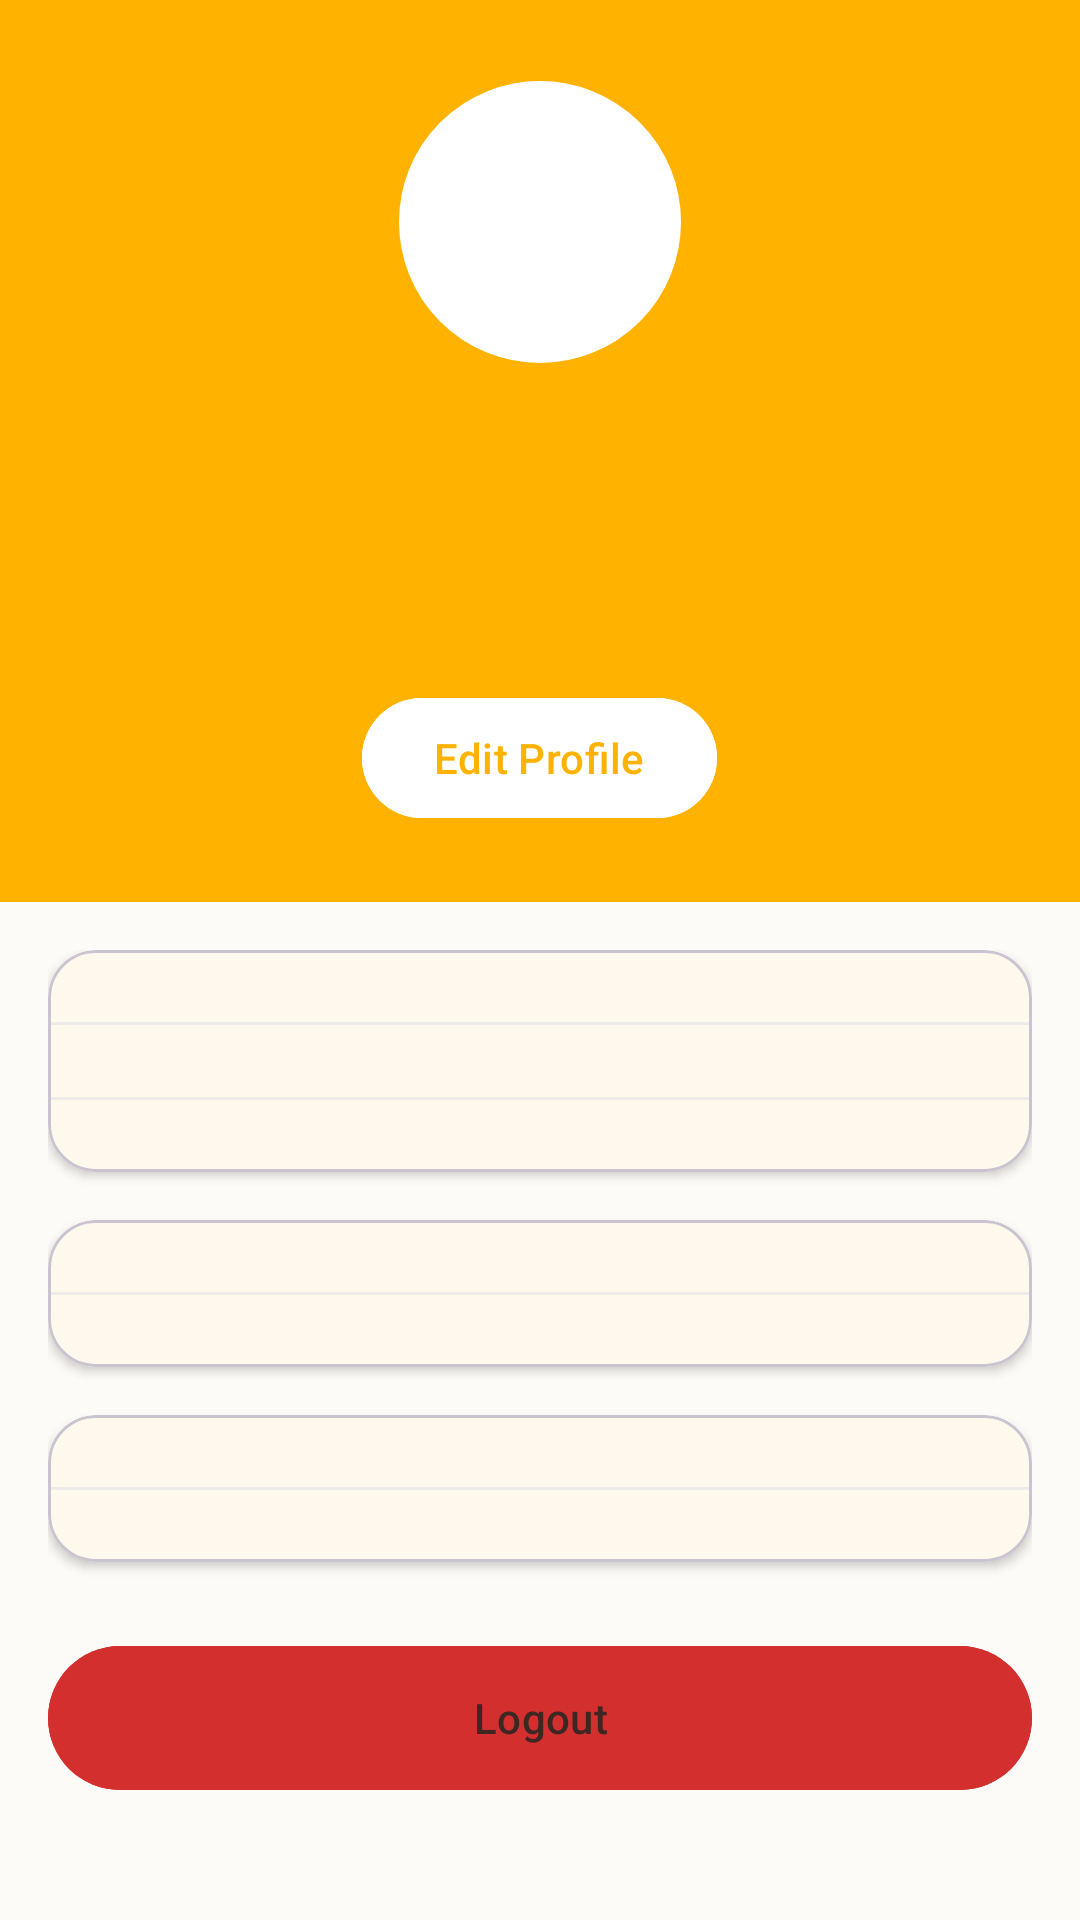

Reconstruct the res/layout file that produces this screen, plus the resources it refers to.
<!-- AndroidManifest.xml: application theme Theme.FoodDay -->
<!-- res/layout/fragment_profile.xml -->
<?xml version="1.0" encoding="utf-8"?>
<androidx.core.widget.NestedScrollView xmlns:android="http://schemas.android.com/apk/res/android"
    xmlns:app="http://schemas.android.com/apk/res-auto"
    android:layout_width="match_parent"
    android:layout_height="match_parent"
    android:background="@color/background">

    <LinearLayout
        android:layout_width="match_parent"
        android:layout_height="wrap_content"
        android:orientation="vertical"
        android:paddingBottom="24dp">

        
        <LinearLayout
            android:layout_width="match_parent"
            android:layout_height="wrap_content"
            android:background="@color/primary"
            android:gravity="center_horizontal"
            android:orientation="vertical"
            android:padding="24dp">

            <ImageView
                android:id="@+id/ivProfileImage"
                android:layout_width="100dp"
                android:layout_height="100dp"
                android:background="@drawable/bg_profile_image"
                android:src="@drawable/ic_profile" />

            <TextView
                android:id="@+id/tvUserName"
                android:layout_width="wrap_content"
                android:layout_height="wrap_content"
                android:layout_marginTop="16dp"
                android:textAppearance="@style/TextAppearance.FoodDay.TitleLarge"
                android:textColor="@color/text_on_primary"
                android:textStyle="bold" />

            <TextView
                android:id="@+id/tvUserEmail"
                android:layout_width="wrap_content"
                android:layout_height="wrap_content"
                android:layout_marginTop="4dp"
                android:textAppearance="@style/TextAppearance.FoodDay.BodyMedium"
                android:textColor="@color/text_on_primary" />

            <TextView
                android:id="@+id/tvUserPhone"
                android:layout_width="wrap_content"
                android:layout_height="wrap_content"
                android:layout_marginTop="4dp"
                android:textAppearance="@style/TextAppearance.FoodDay.BodySmall"
                android:textColor="@color/text_on_primary" />

            <com.google.android.material.button.MaterialButton
                android:id="@+id/btnEditProfile"
                android:layout_width="wrap_content"
                android:layout_height="wrap_content"
                android:layout_marginTop="16dp"
                android:backgroundTint="@color/surface"
                android:text="@string/edit_profile"
                android:textColor="@color/primary" />

        </LinearLayout>

        
        <LinearLayout
            android:layout_width="match_parent"
            android:layout_height="wrap_content"
            android:layout_marginTop="16dp"
            android:orientation="vertical"
            android:paddingHorizontal="16dp">

            <com.google.android.material.card.MaterialCardView
                android:layout_width="match_parent"
                android:layout_height="wrap_content"
                app:cardBackgroundColor="@color/surface"
                app:cardCornerRadius="16dp"
                app:cardElevation="2dp">

                <LinearLayout
                    android:layout_width="match_parent"
                    android:layout_height="wrap_content"
                    android:orientation="vertical">

                    <include
                        android:id="@+id/menuMyAddresses"
                        layout="@layout/item_profile_menu"
                        android:layout_width="match_parent"
                        android:layout_height="wrap_content" />

                    <View
                        android:layout_width="match_parent"
                        android:layout_height="1dp"
                        android:background="@color/divider" />

                    <include
                        android:id="@+id/menuPaymentMethods"
                        layout="@layout/item_profile_menu"
                        android:layout_width="match_parent"
                        android:layout_height="wrap_content" />

                    <View
                        android:layout_width="match_parent"
                        android:layout_height="1dp"
                        android:background="@color/divider" />

                    <include
                        android:id="@+id/menuOrderHistory"
                        layout="@layout/item_profile_menu"
                        android:layout_width="match_parent"
                        android:layout_height="wrap_content" />

                </LinearLayout>

            </com.google.android.material.card.MaterialCardView>

            <com.google.android.material.card.MaterialCardView
                android:layout_width="match_parent"
                android:layout_height="wrap_content"
                android:layout_marginTop="16dp"
                app:cardBackgroundColor="@color/surface"
                app:cardCornerRadius="16dp"
                app:cardElevation="2dp">

                <LinearLayout
                    android:layout_width="match_parent"
                    android:layout_height="wrap_content"
                    android:orientation="vertical">

                    <include
                        android:id="@+id/menuNotifications"
                        layout="@layout/item_profile_menu"
                        android:layout_width="match_parent"
                        android:layout_height="wrap_content" />

                    <View
                        android:layout_width="match_parent"
                        android:layout_height="1dp"
                        android:background="@color/divider" />

                    <include
                        android:id="@+id/menuSettings"
                        layout="@layout/item_profile_menu"
                        android:layout_width="match_parent"
                        android:layout_height="wrap_content" />

                </LinearLayout>

            </com.google.android.material.card.MaterialCardView>

            <com.google.android.material.card.MaterialCardView
                android:layout_width="match_parent"
                android:layout_height="wrap_content"
                android:layout_marginTop="16dp"
                app:cardBackgroundColor="@color/surface"
                app:cardCornerRadius="16dp"
                app:cardElevation="2dp">

                <LinearLayout
                    android:layout_width="match_parent"
                    android:layout_height="wrap_content"
                    android:orientation="vertical">

                    <include
                        android:id="@+id/menuHelpSupport"
                        layout="@layout/item_profile_menu"
                        android:layout_width="match_parent"
                        android:layout_height="wrap_content" />

                    <View
                        android:layout_width="match_parent"
                        android:layout_height="1dp"
                        android:background="@color/divider" />

                    <include
                        android:id="@+id/menuAbout"
                        layout="@layout/item_profile_menu"
                        android:layout_width="match_parent"
                        android:layout_height="wrap_content" />

                </LinearLayout>

            </com.google.android.material.card.MaterialCardView>

            <com.google.android.material.button.MaterialButton
                android:id="@+id/btnLogout"
                android:layout_width="match_parent"
                android:layout_height="56dp"
                android:layout_marginTop="24dp"
                android:backgroundTint="@color/error"
                android:text="@string/logout"
                android:textAllCaps="false" />

        </LinearLayout>

    </LinearLayout>

</androidx.core.widget.NestedScrollView>
<!-- res/layout/item_profile_menu.xml (included above) -->
<?xml version="1.0" encoding="utf-8"?>
<LinearLayout xmlns:android="http://schemas.android.com/apk/res/android"
    xmlns:app="http://schemas.android.com/apk/res-auto"
    android:layout_width="match_parent"
    android:layout_height="56dp"
    android:background="?attr/selectableItemBackground"
    android:gravity="center_vertical"
    android:orientation="horizontal"
    android:paddingHorizontal="16dp">

    <ImageView
        android:id="@+id/icon"
        android:layout_width="24dp"
        android:layout_height="24dp"
        android:src="@drawable/ic_home"
        app:tint="@color/text_secondary" />

    <TextView
        android:id="@+id/title"
        android:layout_width="0dp"
        android:layout_height="wrap_content"
        android:layout_marginStart="16dp"
        android:layout_weight="1"
        android:textAppearance="@style/TextAppearance.FoodDay.BodyLarge"
        android:textColor="@color/text_primary" />

    <ImageView
        android:layout_width="24dp"
        android:layout_height="24dp"
        android:src="@drawable/ic_arrow_right"
        app:tint="@color/text_hint" />

</LinearLayout>
<!-- resources referenced by this layout -->
<resources>
  <color name="background">#FDFBF7</color>
  <color name="divider">#EFEBE9</color>
  <color name="error">#D32F2F</color>
  <color name="primary">#FFB300</color>
  <color name="surface">#FFFFFF</color>
  <color name="text_hint">#A1887F</color>
  <color name="text_on_primary">#3E2723</color>
  <color name="text_primary">#3E2723</color>
  <color name="text_secondary">#8D6E63</color>
  <string name="edit_profile">Edit Profile</string>
  <string name="logout">Logout</string>
  <style name="TextAppearance.FoodDay.BodyLarge" parent="TextAppearance.Material3.BodyLarge">
          <item name="android:textColor">@color/text_primary</item>
      </style>
  <style name="TextAppearance.FoodDay.BodyMedium" parent="TextAppearance.Material3.BodyMedium">
          <item name="android:textColor">@color/text_primary</item>
      </style>
  <style name="TextAppearance.FoodDay.BodySmall" parent="TextAppearance.Material3.BodySmall">
          <item name="android:textColor">@color/text_secondary</item>
      </style>
  <style name="TextAppearance.FoodDay.TitleLarge" parent="TextAppearance.Material3.TitleLarge">
          <item name="android:textColor">@color/text_primary</item>
      </style>
  <color name="primary_dark">#FFA000</color>
  <color name="primary_light">#FFE082</color>
  <color name="secondary">#9575CD</color>
  <color name="secondary_light">#B39DDB</color>
  <color name="text_on_secondary">#FFFFFF</color>
  <color name="card_background">#FFFFFF</color>
  <color name="error_light">#FFCDD2</color>
  <color name="border">#D7CCC8</color>
  <style name="TextAppearance.FoodDay.DisplayLarge" parent="TextAppearance.Material3.DisplayLarge">
          <item name="android:textColor">@color/text_primary</item>
      </style>
  <style name="TextAppearance.FoodDay.DisplayMedium" parent="TextAppearance.Material3.DisplayMedium">
          <item name="android:textColor">@color/text_primary</item>
      </style>
  <style name="TextAppearance.FoodDay.DisplaySmall" parent="TextAppearance.Material3.DisplaySmall">
          <item name="android:textColor">@color/text_primary</item>
      </style>
  <style name="TextAppearance.FoodDay.HeadlineLarge" parent="TextAppearance.Material3.HeadlineLarge">
          <item name="android:textColor">@color/text_primary</item>
      </style>
  <style name="TextAppearance.FoodDay.HeadlineMedium" parent="TextAppearance.Material3.HeadlineMedium">
          <item name="android:textColor">@color/text_primary</item>
      </style>
  <style name="TextAppearance.FoodDay.HeadlineSmall" parent="TextAppearance.Material3.HeadlineSmall">
          <item name="android:textColor">@color/text_primary</item>
      </style>
  <style name="TextAppearance.FoodDay.TitleMedium" parent="TextAppearance.Material3.TitleMedium">
          <item name="android:textColor">@color/text_primary</item>
      </style>
  <style name="TextAppearance.FoodDay.TitleSmall" parent="TextAppearance.Material3.TitleSmall">
          <item name="android:textColor">@color/text_primary</item>
      </style>
  <style name="TextAppearance.FoodDay.LabelLarge" parent="TextAppearance.Material3.LabelLarge">
          <item name="android:textColor">@color/text_primary</item>
      </style>
  <style name="TextAppearance.FoodDay.LabelMedium" parent="TextAppearance.Material3.LabelMedium">
          <item name="android:textColor">@color/text_primary</item>
      </style>
  <style name="TextAppearance.FoodDay.LabelSmall" parent="TextAppearance.Material3.LabelSmall">
          <item name="android:textColor">@color/text_secondary</item>
      </style>
  <style name="ShapeAppearance.FoodDay.SmallComponent" parent="ShapeAppearance.Material3.SmallComponent">
          <item name="cornerFamily">rounded</item>
          <item name="cornerSize">8dp</item>
      </style>
  <style name="ShapeAppearance.FoodDay.LargeComponent" parent="ShapeAppearance.Material3.LargeComponent">
          <item name="cornerFamily">rounded</item>
          <item name="cornerSize">24dp</item>
      </style>
</resources>
